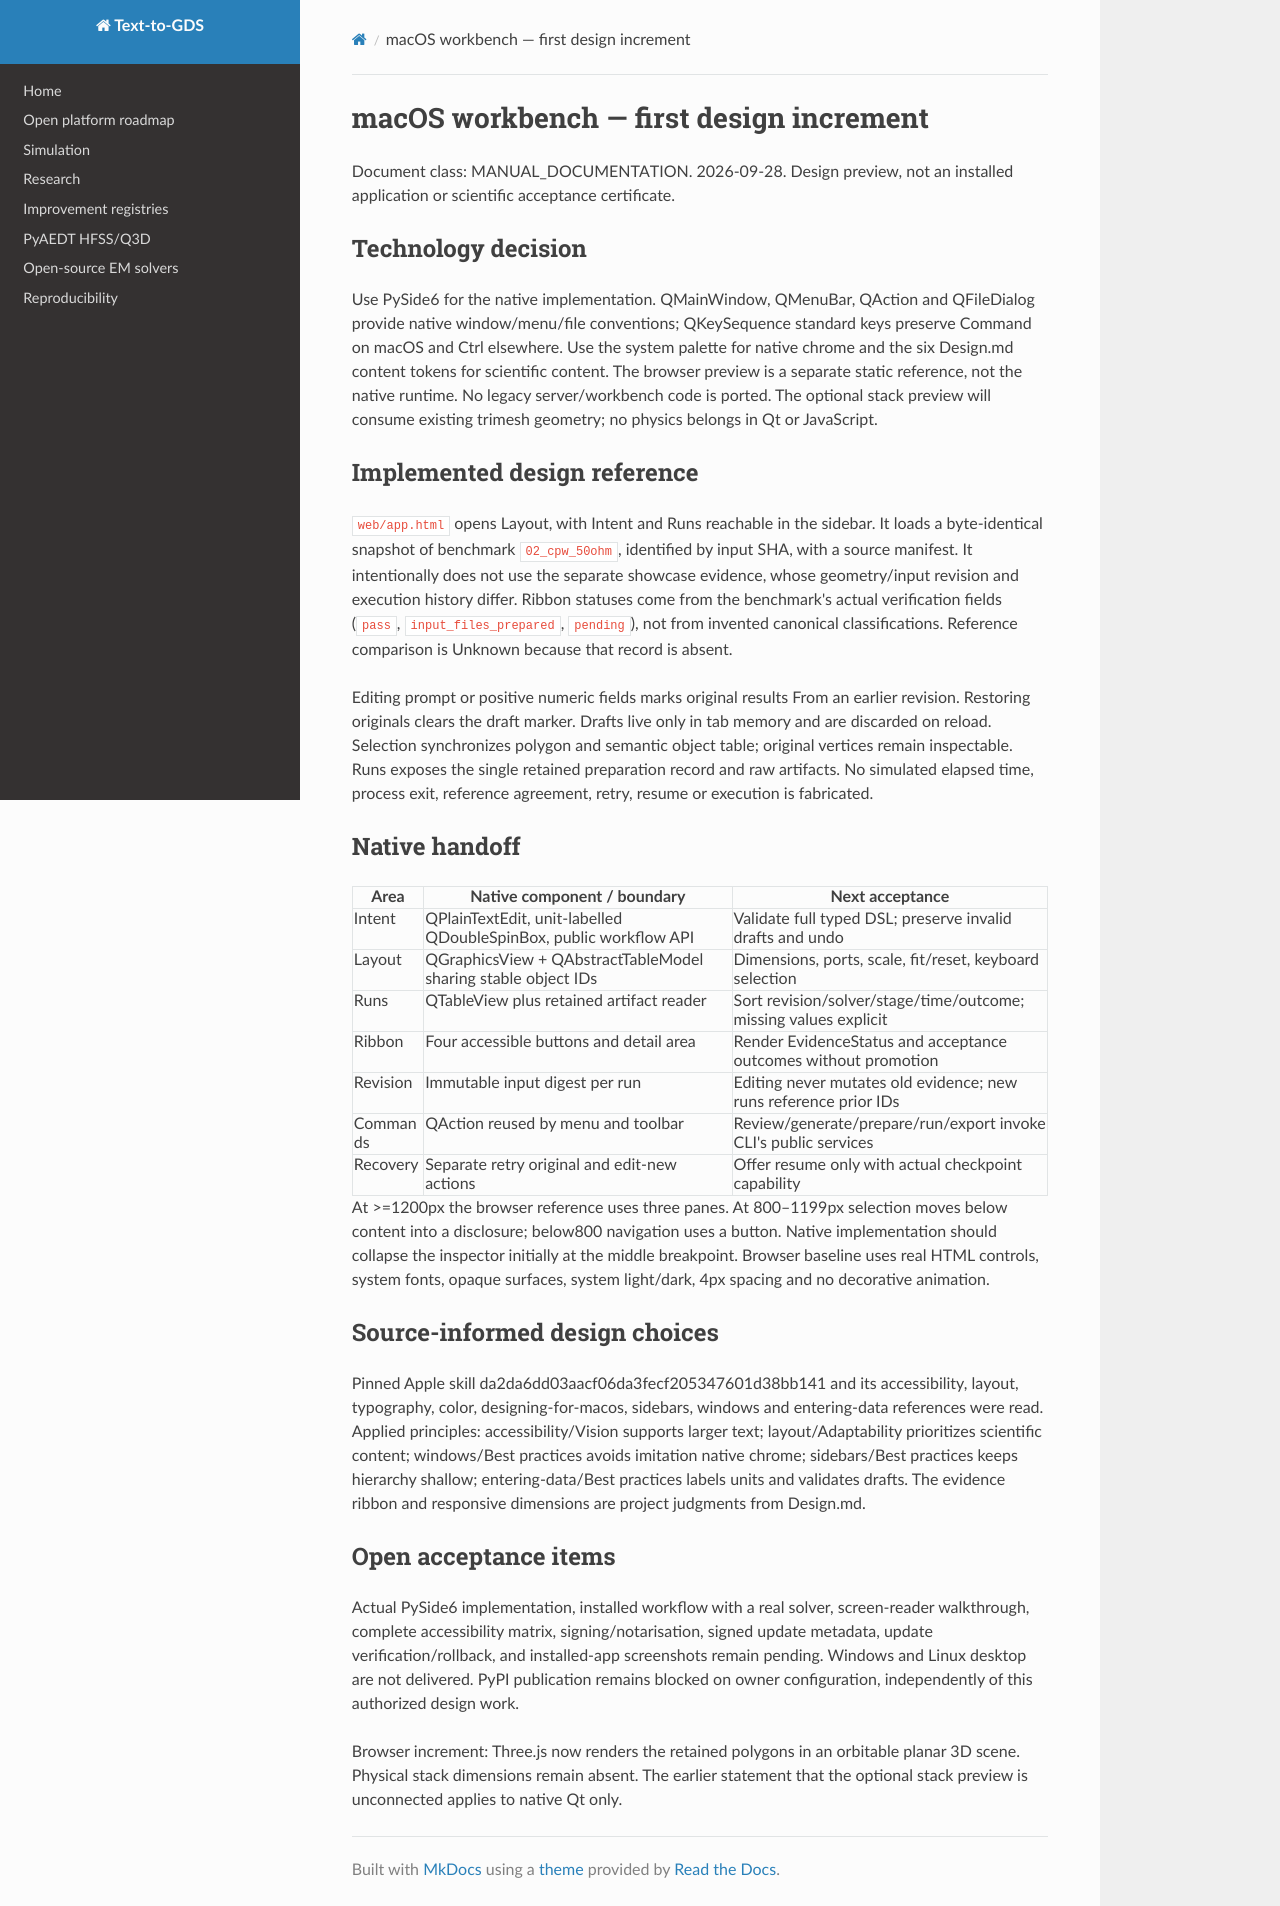

repository: JungluChen/Text-to-Layout · page: design/macos-app/index.html · generator: mkdocs

# macOS workbench — first design increment

Document class: MANUAL_DOCUMENTATION. 2026-09-28. Design preview, not an
installed application or scientific acceptance certificate.

## Technology decision

Use PySide6 for the native implementation. QMainWindow, QMenuBar, QAction and
QFileDialog provide native window/menu/file conventions; QKeySequence standard
keys preserve Command on macOS and Ctrl elsewhere. Use the system palette for
native chrome and the six Design.md content tokens for scientific content.
The browser preview is a separate static reference, not the native runtime.
No legacy server/workbench code is ported. The optional stack preview will
consume existing trimesh geometry; no physics belongs in Qt or JavaScript.

## Implemented design reference

`web/app.html` opens Layout, with Intent and Runs reachable in the sidebar.
It loads a byte-identical snapshot of benchmark `02_cpw_50ohm`, identified by
input SHA, with a source manifest. It intentionally does not use the separate
showcase evidence, whose geometry/input revision and execution history differ.
Ribbon statuses come from the benchmark's actual verification fields (`pass`,
`input_files_prepared`, `pending`), not from invented canonical classifications.
Reference comparison is Unknown because that record is absent.

Editing prompt or positive numeric fields marks original results From an
earlier revision. Restoring originals clears the draft marker. Drafts live only
in tab memory and are discarded on reload. Selection synchronizes polygon and
semantic object table; original vertices remain inspectable. Runs exposes the
single retained preparation record and raw artifacts. No simulated elapsed time,
process exit, reference agreement, retry, resume or execution is fabricated.

## Native handoff

| Area | Native component / boundary | Next acceptance |
| --- | --- | --- |
| Intent | QPlainTextEdit, unit-labelled QDoubleSpinBox, public workflow API | Validate full typed DSL; preserve invalid drafts and undo |
| Layout | QGraphicsView + QAbstractTableModel sharing stable object IDs | Dimensions, ports, scale, fit/reset, keyboard selection |
| Runs | QTableView plus retained artifact reader | Sort revision/solver/stage/time/outcome; missing values explicit |
| Ribbon | Four accessible buttons and detail area | Render EvidenceStatus and acceptance outcomes without promotion |
| Revision | Immutable input digest per run | Editing never mutates old evidence; new runs reference prior IDs |
| Commands | QAction reused by menu and toolbar | Review/generate/prepare/run/export invoke CLI's public services |
| Recovery | Separate retry original and edit-new actions | Offer resume only with actual checkpoint capability |

At >=1200px the browser reference uses three panes. At 800–1199px selection
moves below content into a disclosure; below800 navigation uses a button.
Native implementation should collapse the inspector initially at the middle
breakpoint. Browser baseline uses real HTML controls, system fonts, opaque
surfaces, system light/dark, 4px spacing and no decorative animation.

## Source-informed design choices

Pinned Apple skill da2da6dd03aacf06da3fecf205347601d38bb141 and its accessibility,
layout, typography, color, designing-for-macos, sidebars, windows and entering-data
references were read. Applied principles: accessibility/Vision supports larger
text; layout/Adaptability prioritizes scientific content; windows/Best practices
avoids imitation native chrome; sidebars/Best practices keeps hierarchy shallow;
entering-data/Best practices labels units and validates drafts. The evidence
ribbon and responsive dimensions are project judgments from Design.md.

## Open acceptance items

Actual PySide6 implementation, installed workflow with a real solver, screen-reader
walkthrough, complete accessibility matrix, signing/notarisation, signed update
metadata, update verification/rollback, and installed-app screenshots remain
pending. Windows and Linux desktop are not delivered. PyPI publication remains
blocked on owner configuration, independently of this authorized design work.

Browser increment: Three.js now renders the retained polygons in an orbitable
planar 3D scene. Physical stack dimensions remain absent. The earlier statement
that the optional stack preview is unconnected applies to native Qt only.
